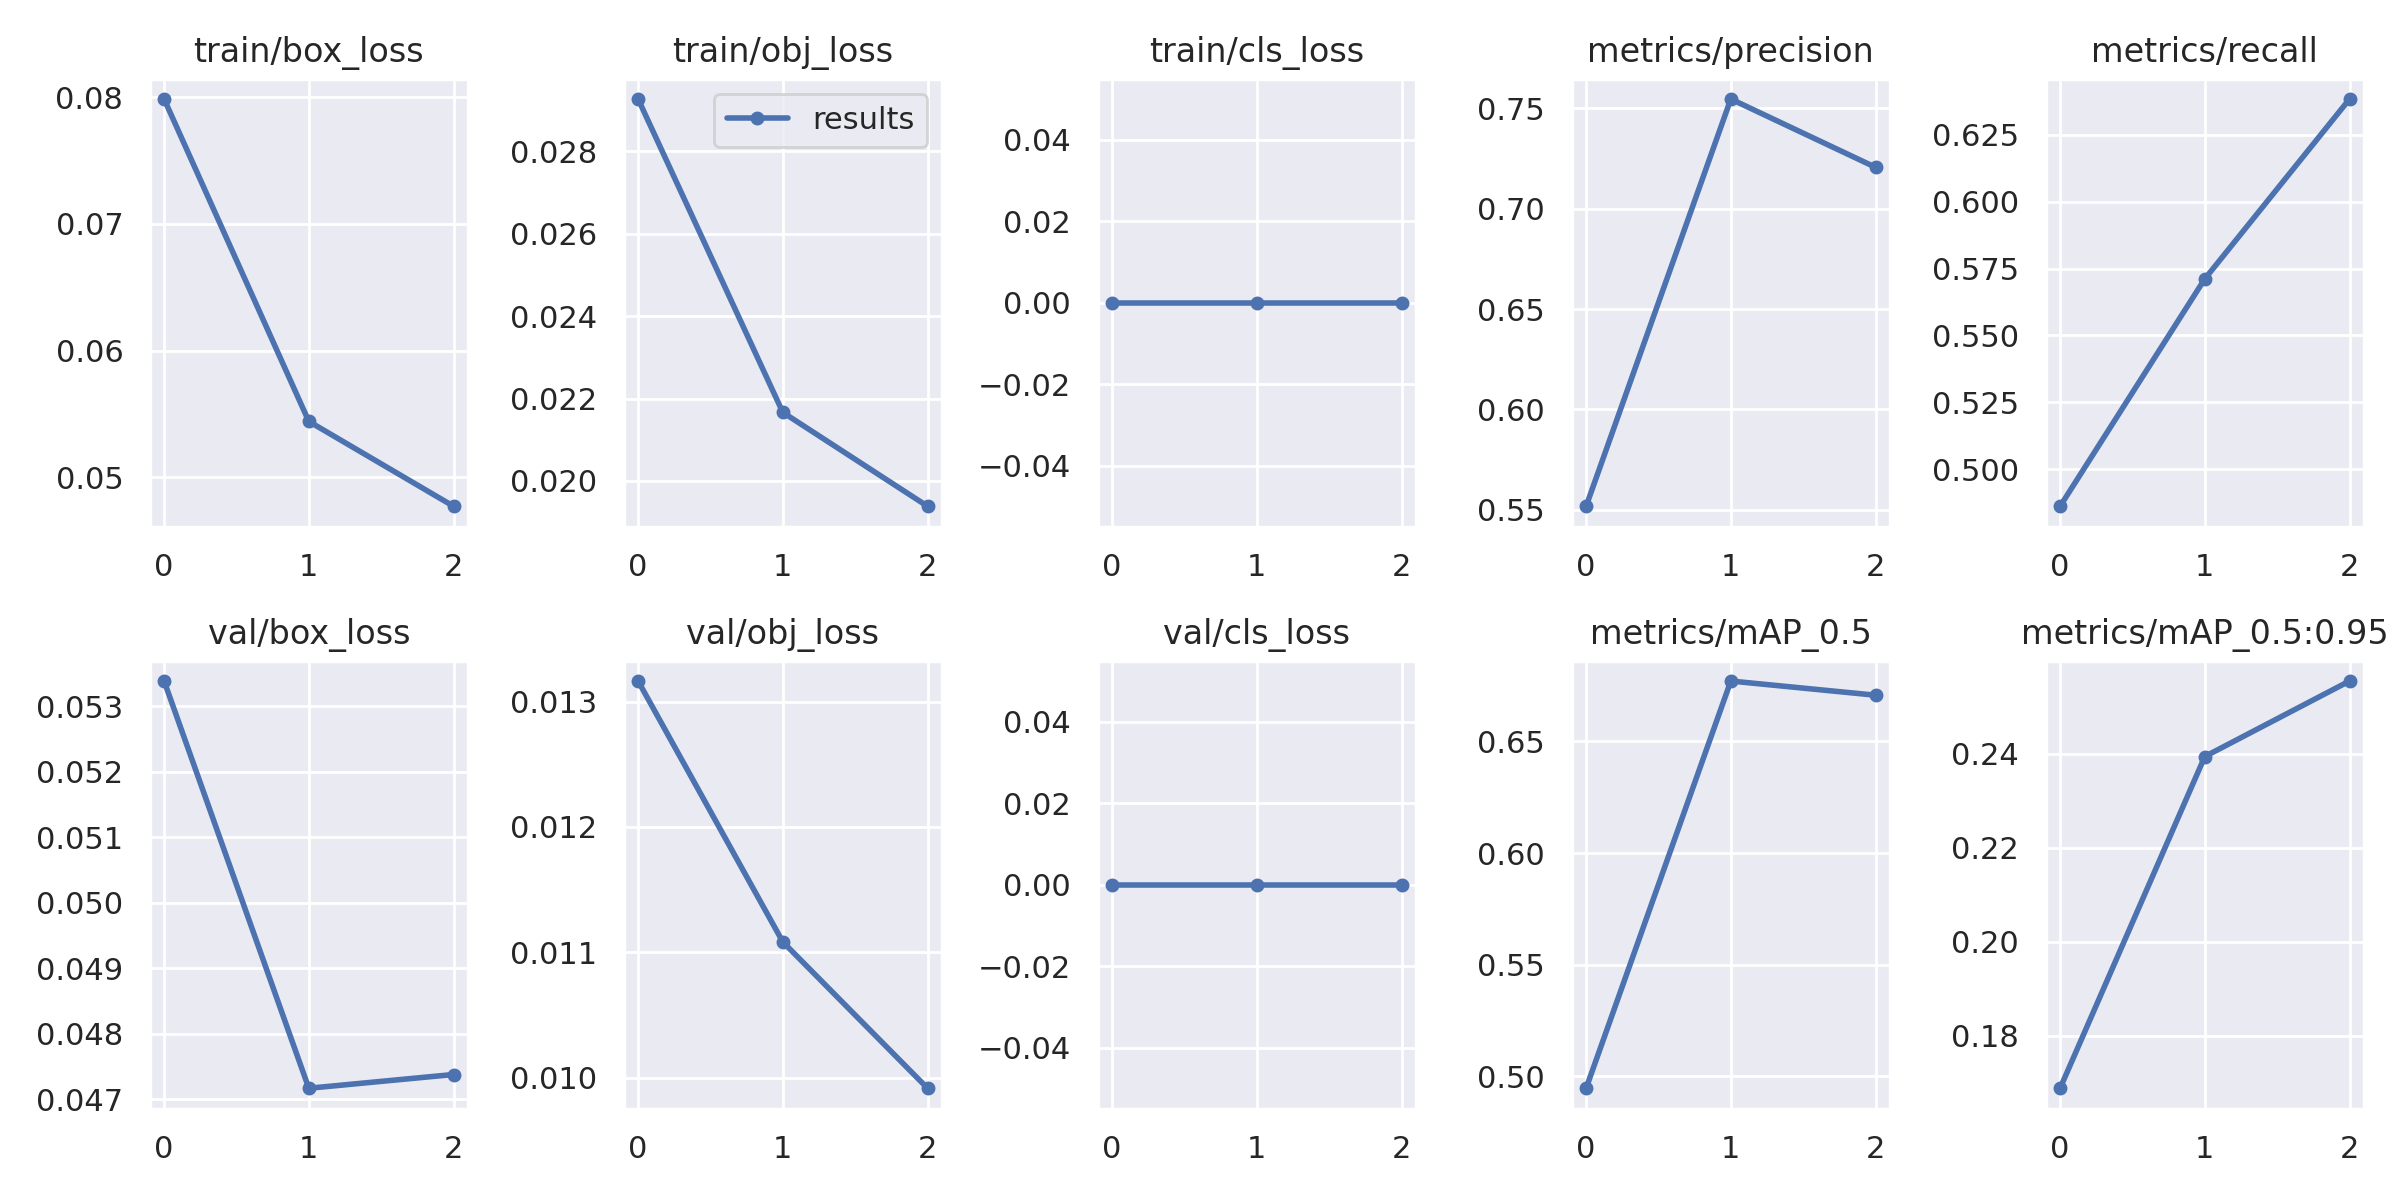

The table this chart was drawn from, first rows:
epoch, train/box_loss, train/obj_loss, train/cls_loss, metrics/precision, metrics/recall, metrics/mAP_0.5, metrics/mAP_0.5:0.95, val/box_loss, val/obj_loss, val/cls_loss, x/lr0, x/lr1, x/lr2
0, 0.07987, 0.02927, 0, 0.5518, 0.4862, 0.4947, 0.1688, 0.05339, 0.01316, 0, 0.07017, 0.003315, 0.003315
1, 0.05441, 0.02167, 0, 0.7546, 0.5712, 0.677, 0.2394, 0.04717, 0.01108, 0, 0.03797, 0.004454, 0.004454
2, 0.0477, 0.01939, 0, 0.7206, 0.6383, 0.6707, 0.2554, 0.04738, 0.009916, 0, 0.003579, 0.003394, 0.003394
